pico-8 play session: no input (idle), after a click and taps of 🅾, ❎, 🅾+❎, 🅾 in the second before t = 0

[t = 1 s] idle ~1s (no d-pad/buttons)
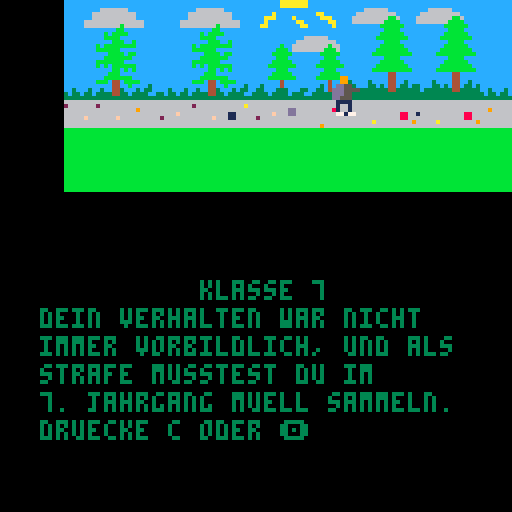
[t = 4 s] idle ~4s (no d-pad/buttons)
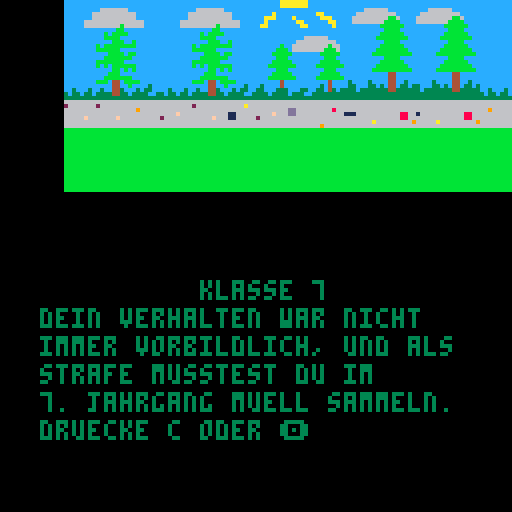

pico-8 cartridge
version 42
__lua__
x_guy=20

function _update()
 if btnp(4) then
 	load("kl-7-game.p8")
 end
end

function _draw()
 cls()
 map()
 spr(2,x_guy,15,2,2)
 x_guy=x_guy+1
 x=10 -- x-position
 y=70 -- y-position
 cl=3 -- textfarbe
 za=7 -- zeilenabstad
 --drw_lehrer()
 --drw_uhr(20,20,5)
 ?"klasse 7",50,y,cl
 ?"dein verhalten war nicht",x,y+za,cl
 ?"immer vorbildlich, und als",x,y+za*2,cl
 ?"strafe musstest du im",x,y+za*3,cl
 ?"7. jahrgang muell sammeln.",x,y+za*4,cl
	?"druecke c oder 🅾️",x,y+za*5,cl
end
__gfx__
0000000000000000000000000000000000000000000000000000000000000000ccccccccccccccccccccccccccccccaaaaaaaccccccccccccccccccccccccccc
0000000000000000000000000000000000000000000000000000000000000000ccccccccccccccccccccccccccccccaaaaaaaccccccccccccccccccccccccccc
0000000000000000000000000000000000000000000000000000000000000000ccccccccc6666666ccccccccccccccccccccccccccccccccccc666666ccccccc
0000000000000000000000000000000000000000000000000000000000000000ccccccc66666666666ccccccccccaccccccccccaacccccccc6666666666ccccc
0000000000000000000000009900000000000000000000000000000000000000ccccccc66666666666ccccccccaaaccccaccccccaaaccccc666666666bb6cccc
0000000000000000000000009900000000000000000000000000000000000000ccccc666666666666666ccccccacccccccaaccccccaacccc66666666bbbbcccc
00000000000000000000000dd550000000000000000000000000000000000000ccccc666666666b66666cccccaaccccccccaaccccccacccccccccccbbbbbbccc
0000000000000000000000ddd555500000000000000000000000000000000000cccccccccccccbbcccccccccccccccccccccccccccccccccccccccccbbbbcccc
0000000000000000000000ddd550000000000000000000000000000000000000ccccccccccbcbbbbcccccccccccccccccccccccccccccccccccccccbbbbbbccc
0000000000000000000000dd5550000000000000000000000000000000000000ccccccccccbbbbcccccccccccccccccccccc666666ccccccccccccbbbbbbbbcc
0000000000000000000000011110000000000000000000000000000000000000ccccccccccccbbbccbcccccccccccccccc6666666666ccccccccccccbbbbcccc
0000000000000000000000010010000000000000000000000000000000000000ccccccccbcbbbbbbbbccccccccccccbcc666666666b66ccccccccccbbbbbbccc
0000000000000000000000010010000000000000000000000000000000000000ccccccccbbbbbbcccccccccccccccbbbc66666666bbb6cccccccccbbbbbbbbcc
0000000000000000000000077077000000000000000000000000000000000000cccccccccccbbbbcbbccccccccccbbbbbcccccccbbbbbccccccccbbbbbbbbbbc
0000000000000000000000000000000000000000000000000000000000000000ccccccccccbbbbbbbccccccccccccbbbcccccccccbbbccccccccccccbbbbcccc
0000000000000000000000000000000000000000000000000000000000000000ccccccccbbbbbbbcccccccccccccbbbbbcccccccbbbbbccccccccccbbbbbbccc
0000000000000000000000000000000000000000000000000000000000000000ccccccccbcbcbbbbbbcccccccccbbbbbbbcccccbbbbbbbccccccccbbbbbbbbcc
0000000000000000000000000000000000000000000000000000000000000000ccccccccccccbbcbcbcccccccccccbbbcccccccccbbbcccccccccbbbbbbbbbbc
0000000000000000000000000000000000000000000000000000000000000000cccccccccccbbbccccccccccccccbbbbbcccccccbbbbbcccccccccccc44ccccc
0000000000000000000000000000000000000000000000000000000000000000ccccccccccbbbbbbbccccccccccbbbbbbbcccccbbbbbbbccccccccccc44ccccc
0000000000000000000000000000000000000000000000000000000000000000ccccccccbbbc44cbbbbccccccccccc4ccccccccccc4cccc3cccc3cccc44cc3cc
0000000000000000000000000000000000000000000000000000000000000000cccccccccccc44ccbcccc3ccc3cccc4ccccccccc3c4cccc33ccc33c3c44c33c3
0000000000000000000000000000000000000000000000000000000000000000cc3ccc3cc3cc443ccc3c33cc33ccc333ccc33cc33c43c3333c33333334433333
00000000000000000000000000000000000000000000000000000000000000003c33c33c33334433c3333cc3333c3333c333cc33333333333333333333333333
00000000000000000000000000000000bbbbbbbbbbbbbbbbbbbbbbbbbbbbbbbb3333333333333333333333333333333333333333333333333333333333333333
00000000000000000000000000000000bbbbbbbbbbbbbbbbbbbbbbbbbbbbbbbb6666666666666666666666666666666666666666666666666666666666666666
00000000000000000000000000000000bbbbbbbbbbbbbbbbbbbbbbbbbbbbbbbb666666662666666666666a666666666666666666666666666666666666666666
00000000000000000000000000000000bbbbbbbbbbbbbbbbbbbbbbbbbbbbbbbb66966666666666666666666666666666dd666666666866666666666666666666
00000000000000000000000000000000bbbbbbbbbbbbbbbbbbbbbbbbbbbbbbbb6666666666666666611666666666f666dd666666666666111666666666668866
00000000000000000000000000000000bbbbbbbbbbbbbbbbbbbbbbbbbbbbbbbb6666666666666f66611666662666666666666666666666666666666666668866
00000000000000000000000000000000bbbbbbbbbbbbbbbbbbbbbbbbbbbbbbbb66666666666666666666666666666666666666666666666666666a6666666669
00000000000000000000000000000000bbbbbbbbbbbbbbbbbbbbbbbbbbbbbbbb6666666666666666666666666666666666666666966666666666666666666666
00000000000000000000000000000000000000000000000000000000000000006666666666666666666666666666666666666666666666666666666666666666
00000000000000000000000000000000000000000000000000000000000000006666666666666666666666666666666666666666666666666666666666666666
0000000000000000000000000000000000000000000000000000000000000000bbbbbbbbbbbbbbbbbbbbbbbbbbbbbbbbbbbbbbbbbbbbbbbbbbbbbbbbbbbbbbbb
0000000000000000000000000000000000000000000000000000000000000000bbbbbbbbbbbbbbbbbbbbbbbbbbbbbbbbbbbbbbbbbbbbbbbbbbbbbbbbbbbbbbbb
0000000000000000000000000000000000000000000000000000000000000000bbbbbbbbbbbbbbbbbbbbbbbbbbbbbbbbbbbbbbbbbbbbbbbbbbbbbbbbbbbbbbbb
0000000000000000000000000000000000000000000000000000000000000000bbbbbbbbbbbbbbbbbbbbbbbbbbbbbbbbbbbbbbbbbbbbbbbbbbbbbbbbbbbbbbbb
0000000000000000000000000000000000000000000000000000000000000000bbbbbbbbbbbbbbbbbbbbbbbbbbbbbbbbbbbbbbbbbbbbbbbbbbbbbbbbbbbbbbbb
__map__
000008090a08090a0b0c0d0e0f0e0f1818000000000000000000000000000000000000000000000000000000000000000000000000000000000000000000000000000000000000000000000000000000000000000000000000000000000000000000000000000000000000000000000000000000000000000000000000000000
000018191a18191a1b1c1d1e1f1e1f1818000000000000000000000000000000000000000000000000000000000000000000000000000000000000000000000000000000000000000000000000000000000000000000000000000000000000000000000000000000000000000000000000000000000000000000000000000000
000028292a28292a2b2c2d2e2f2e2f2818000000000000000000000000000000000000000000000000000000000000000000000000000000000000000000000000000000000000000000000000000000000000000000000000000000000000000000000000000000000000000000000000000000000000000000000000000000
00003939383b393a3b3c3d3e3f3e3f3838000000000000000000000000000000000000000000000000000000000000000000000000000000000000000000000000000000000000000000000000000000000000000000000000000000000000000000000000000000000000000000000000000000000000000000000000000000
0000353535353535353535353536363636000000000000000000000000000000000000000000000000000000000000000000000000000000000000000000000000000000000000000000000000000000000000000000000000000000000000000000000000000000000000000000000000000000000000000000000000000000
0000363636363636363636363636363600000000000000000000000000000000000000000000000000000000000000000000000000000000000000000000000000000000000000000000000000000000000000000000000000000000000000000000000000000000000000000000000000000000000000000000000000000000
